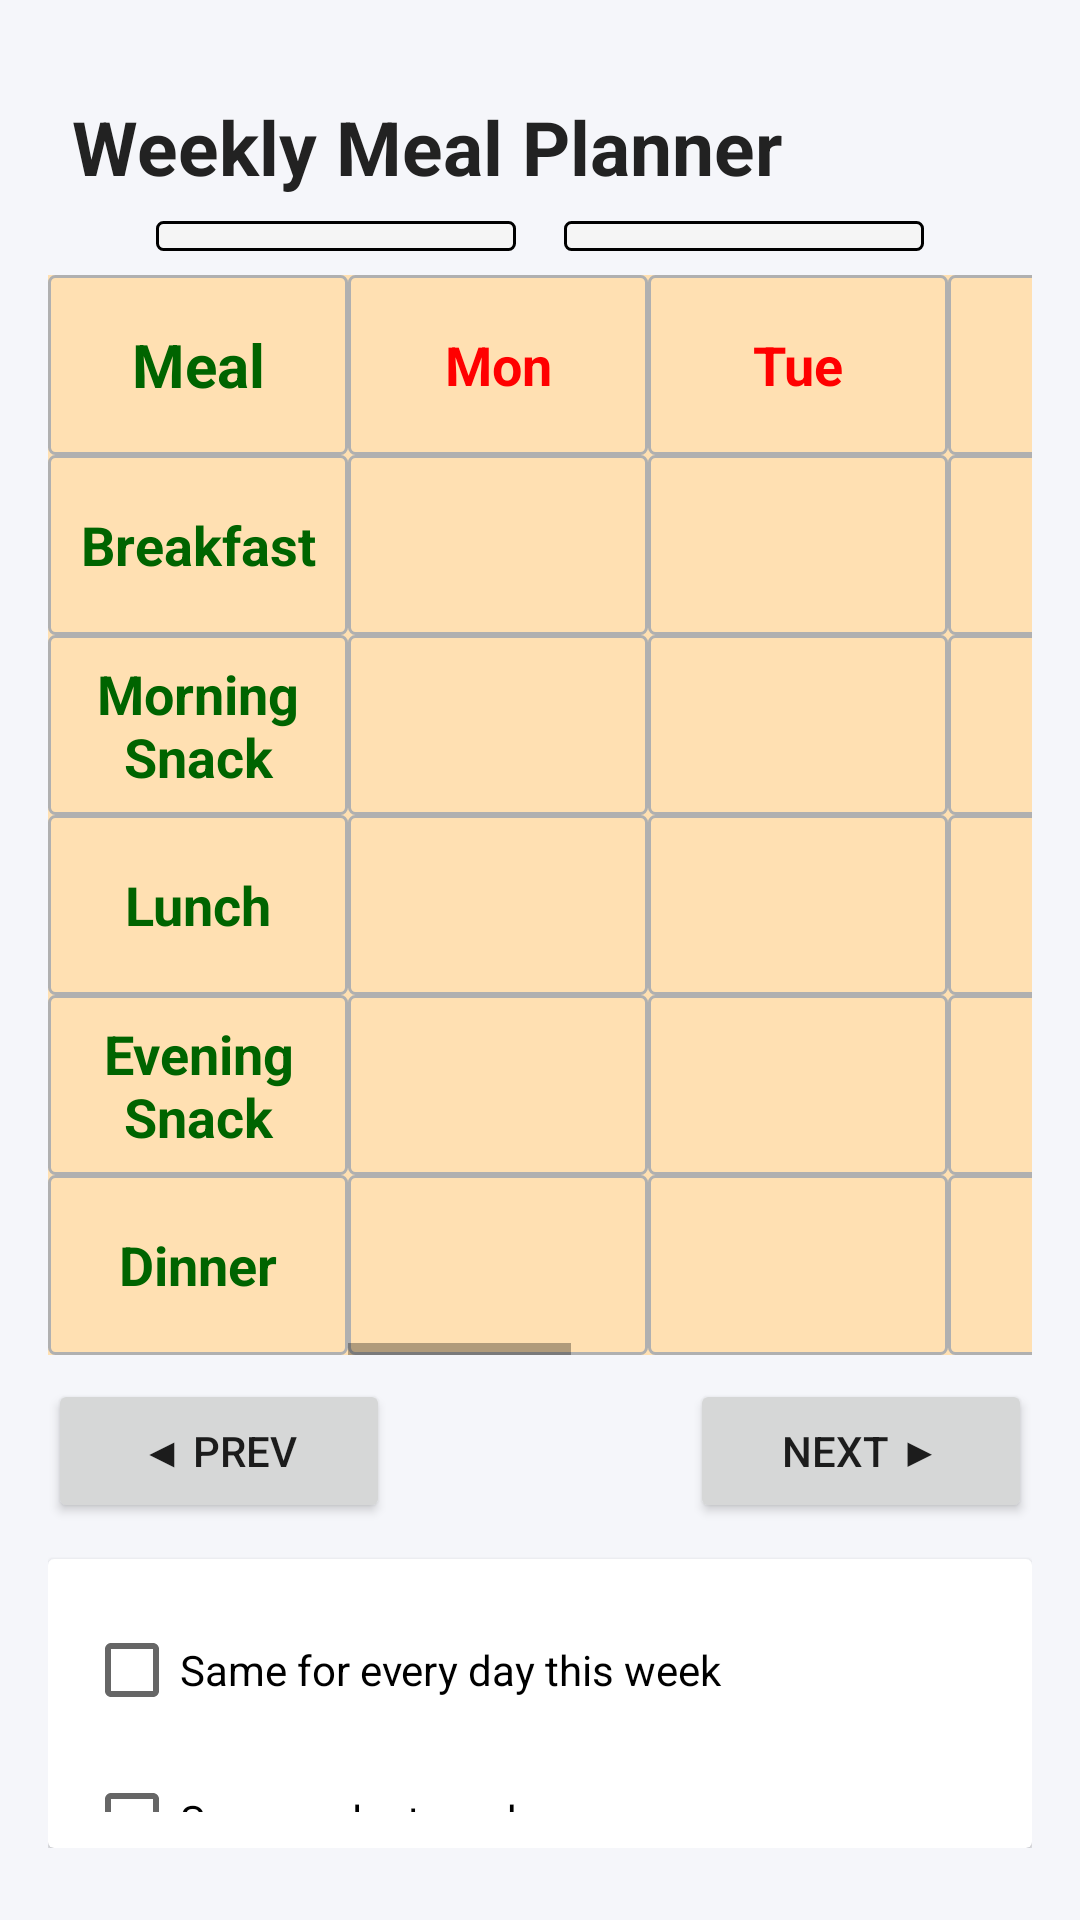

The Android layout XML behind this screen, and the referenced resources:
<!-- AndroidManifest.xml: application theme Theme.MealPlannerApp -->
<!-- res/layout/activity_customize_meal.xml -->
<LinearLayout xmlns:android="http://schemas.android.com/apk/res/android"
    android:layout_width="match_parent"
    android:layout_height="match_parent"
    android:orientation="vertical"
    android:background="#F5F6FA"
    android:paddingTop="24dp"
    android:paddingBottom="24dp"
    android:paddingStart="16dp"
    android:paddingEnd="16dp">

    
    <TextView
        android:layout_width="match_parent"
        android:layout_height="wrap_content"
        android:text="Weekly Meal Planner"
        android:textSize="25sp"
        android:textStyle="bold"
        android:textColor="#222222"
        android:padding="8dp"/>

    <LinearLayout
        android:layout_width="match_parent"
        android:layout_height="wrap_content"
        android:orientation="horizontal"
        android:layout_marginBottom="8dp"
        android:gravity="center">

        <Spinner
            android:id="@+id/spinnerMonth"
            android:layout_width="120dp"
            android:layout_height="wrap_content"
            android:layout_marginEnd="8dp"
            android:background="@drawable/spinner_border"
            android:padding="5dp"/>

        <Spinner
            android:id="@+id/spinnerYear"
            android:layout_width="120dp"
            android:layout_height="wrap_content"
            android:layout_marginStart="8dp"
            android:background="@drawable/spinner_border"
            android:padding="5dp"/>
    </LinearLayout>

    <LinearLayout
        android:layout_width="match_parent"
        android:layout_height="wrap_content"
        android:orientation="horizontal"
        android:background="#FFE0B2">
    <LinearLayout
        android:id="@+id/fixedColumn"
        android:layout_width="100dp"
        android:layout_height="wrap_content"
        android:orientation="vertical">

        <TextView
            android:text="Meal"
            android:padding="0dp"
            android:textStyle="bold" android:textColor="#006400" android:textSize="20dp"
            android:layout_width="100dp" android:layout_height="60dp"
            android:gravity="center" android:background="@drawable/cell_border"/>

        <TextView android:text="Breakfast" style="@style/MealHeader"/>
        <TextView android:text="Morning Snack" style="@style/MealHeader"/>
        <TextView android:text="Lunch" style="@style/MealHeader"/>
        <TextView android:text="Evening Snack" style="@style/MealHeader"/>
        <TextView android:text="Dinner" style="@style/MealHeader"/>

    </LinearLayout>
        <HorizontalScrollView
                android:layout_width="wrap_content"
                android:layout_height="wrap_content"
                android:scrollbars="horizontal"
                android:fillViewport="true">

                <TableLayout
                    android:id="@+id/tableMeals"
                    android:layout_width="wrap_content"
                    android:stretchColumns="*"
                    android:layout_height="wrap_content">

                    
                    <TableRow>
                        <TextView android:text="Mon" style="@style/DayHeader"/>
                        <TextView android:text="Tue" style="@style/DayHeader"/>
                        <TextView android:text="Wed" style="@style/DayHeader"/>
                        <TextView android:text="Thu" style="@style/DayHeader"/>
                        <TextView android:text="Fri" style="@style/DayHeader"/>
                        <TextView android:text="Sat" style="@style/DayHeader"/>
                        <TextView android:text="Sun" style="@style/DayHeader"/>
                    </TableRow>

                    
                    <TableRow>
                        <EditText style="@style/TableCell"/>
                        <EditText style="@style/TableCell"/>
                        <EditText style="@style/TableCell"/>
                        <EditText style="@style/TableCell"/>
                        <EditText style="@style/TableCell"/>
                        <EditText style="@style/TableCell"/>
                        <EditText style="@style/TableCell"/>
                    </TableRow>

                    <TableRow>
                        <EditText style="@style/TableCell"/>
                        <EditText style="@style/TableCell"/>
                        <EditText style="@style/TableCell"/>
                        <EditText style="@style/TableCell"/>
                        <EditText style="@style/TableCell"/>
                        <EditText style="@style/TableCell"/>
                        <EditText style="@style/TableCell"/>
                    </TableRow>
                    
                    <TableRow>
                        <EditText style="@style/TableCell"/>
                        <EditText style="@style/TableCell"/>
                        <EditText style="@style/TableCell"/>
                        <EditText style="@style/TableCell"/>
                        <EditText style="@style/TableCell"/>
                        <EditText style="@style/TableCell"/>
                        <EditText style="@style/TableCell"/>
                    </TableRow>
                    <TableRow>

                        <EditText style="@style/TableCell" />

                        <EditText style="@style/TableCell"/>
                        <EditText style="@style/TableCell"/>
                        <EditText style="@style/TableCell"/>
                        <EditText style="@style/TableCell"/>
                        <EditText style="@style/TableCell"/>
                        <EditText style="@style/TableCell"/>
                    </TableRow>
                    
                    <TableRow>
                        <EditText style="@style/TableCell"/>
                        <EditText style="@style/TableCell"/>
                        <EditText style="@style/TableCell"/>
                        <EditText style="@style/TableCell"/>
                        <EditText style="@style/TableCell"/>
                        <EditText style="@style/TableCell"/>
                        <EditText style="@style/TableCell"/>
                    </TableRow>
                </TableLayout>
            </HorizontalScrollView>
        </LinearLayout>

    <LinearLayout
        android:layout_width="match_parent"
        android:layout_height="wrap_content"
        android:orientation="horizontal"
        android:layout_marginTop="8dp">

        <Button
            android:id="@+id/btnPrevWeek"
            android:layout_width="0dp"
            android:layout_height="wrap_content"
            android:layout_weight="1"
            android:text="◀ Prev"
            android:layout_marginEnd="50dp"/>

        <Button
            android:id="@+id/btnNextWeek"
            android:layout_width="0dp"
            android:layout_height="wrap_content"
            android:layout_weight="1"
            android:text="Next ▶"
            android:layout_marginStart="50dp"/>
    </LinearLayout>

    
    <androidx.cardview.widget.CardView
        android:layout_width="match_parent"
        android:layout_height="wrap_content"
        android:layout_marginTop="12dp"
        android:radius="12dp"
        android:elevation="6dp">

        <LinearLayout
            android:layout_width="match_parent"
            android:layout_height="wrap_content"
            android:orientation="vertical"
            android:padding="12dp">

            <CheckBox
                android:id="@+id/cbSameEveryDay"
                android:layout_width="match_parent"
                android:layout_height="50dp"
                android:text="Same for every day this week"/>

            <CheckBox
                android:id="@+id/cbSameLastWeek"
                android:layout_width="match_parent"
                android:layout_height="50dp"
                android:text="Same as last week"/>
        </LinearLayout>

    </androidx.cardview.widget.CardView>
</LinearLayout>
<!-- resources referenced by this layout -->
<resources>
  <!-- drawable cell_border (drawable) -->
  <?xml version="1.0" encoding="utf-8"?>
  <shape xmlns:android="http://schemas.android.com/apk/res/android">
  
      
      <solid android:color="#FFE0B2"/>
  
      
      <stroke
          android:width="1dp"
          android:color="#B0B0B0"/>
  
      
      <corners android:radius="2dp"/>
  
  </shape>
  <!-- drawable spinner_border (drawable) -->
  <shape xmlns:android="http://schemas.android.com/apk/res/android">
  
      
      <solid android:color="#F5F5F5"/>
  
      
      <stroke
          android:width="1dp"
          android:color="#000000"/>
  
      
      <corners android:radius="2dp"/>
  
      
      <padding
          android:left="4dp"
          android:top="0dp"
          android:right="10dp"
          android:bottom="0dp"/>
  </shape>
  <style name="DayHeader">
          <item name="android:layout_width">100dp</item>
          <item name="android:layout_height">60dp</item>
          <item name="android:gravity">center</item>
          <item name="android:textStyle">bold</item>
          <item name="android:textColor">#FF0000</item>
          <item name="android:textSize">18sp</item>
          <item name="android:background">@drawable/cell_border</item>
          <item name="android:padding">0dp</item>
      </style>
  <style name="MealHeader">
          <item name="android:layout_width">100dp</item>
          <item name="android:layout_height">60dp</item>
          <item name="android:gravity">center</item>
          <item name="android:textStyle">bold</item>
          <item name="android:textColor">#006400</item>
          <item name="android:textSize">18sp</item>
          <item name="android:background">@drawable/cell_border</item>
          <item name="android:padding">0dp</item>
      </style>
  <style name="TableCell">
          <item name="android:layout_width">80dp</item>
          <item name="android:layout_height">60dp</item>
          <item name="android:gravity">top|start</item>
          <item name="android:inputType">textMultiLine</item>
          <item name="maxLines">3</item>
          <item name="android:scrollbars">vertical</item>
          <item name="android:overScrollMode">always</item>
          <item name="android:padding">6dp</item>
          <item name="android:background">@drawable/cell_border</item>
      </style>
  <style name="Theme.MealPlannerApp" parent="Theme.MaterialComponents.DayNight.NoActionBar">
          <item name="colorPrimary">@color/purple_500</item>
          <item name="colorPrimaryDark">@color/purple_700</item>
          <item name="colorAccent">@color/teal_200</item>
          <item name="android:windowBackground">@color/white</item>
      </style>
  <color name="purple_500">#FF6200EE</color>
  <color name="purple_700">#FF3700B3</color>
  <color name="teal_200">#FF03DAC5</color>
  <color name="white">#FFFFFFFF</color>
</resources>
